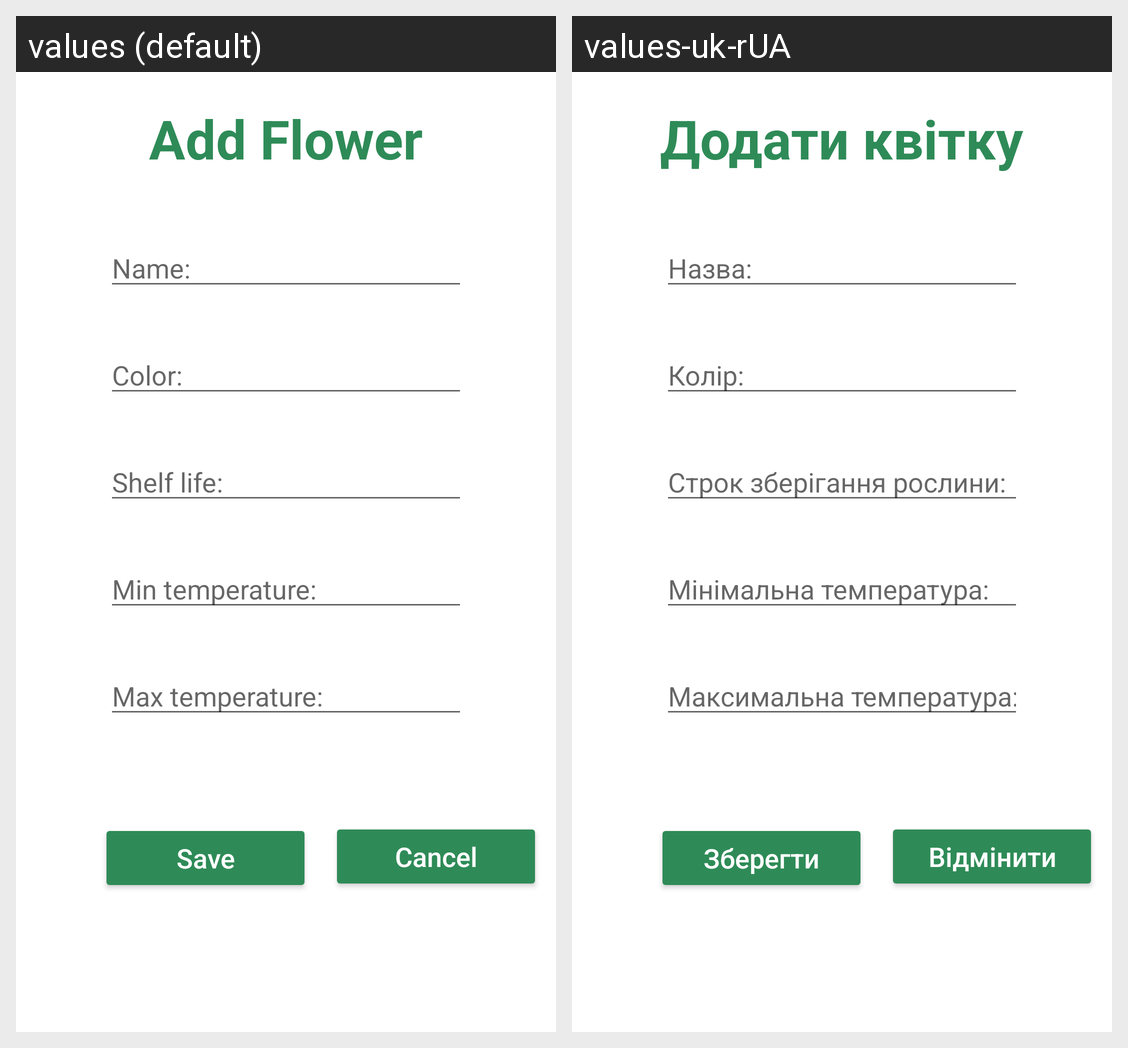

For this localized Android screen grid, give each drawn string resource with its value in every locale shown.
Android screen res/layout/activity_add_flower.xml rendered under 2 locales, left to right: values (default), values-uk-rUA. Device: Nexus 5 (rendered at 1080×1920; each locale shown at half size, 540×960, under a caption strip naming it); theme Theme.FloristikUp.
Strings drawn on this screen, with the default value and each locale's value (text and hints the layout hard-codes, and strings that could not be matched under every locale, appear in the picture but are not listed):

add_flower
  values: Add Flower
  values-uk-rUA: Додати квітку

name
  values: Name:
  values-uk-rUA: Назва:

color
  values: Color:
  values-uk-rUA: Колір:

shelf_life
  values: Shelf life:
  values-uk-rUA: Строк зберігання рослини:

min_temperature
  values: Min temperature:
  values-uk-rUA: Мінімальна температура:

max_temperature
  values: Max temperature:
  values-uk-rUA: Максимальна температура:

cancel
  values: Cancel
  values-uk-rUA: Відмінити

save
  values: Save
  values-uk-rUA: Зберегти
